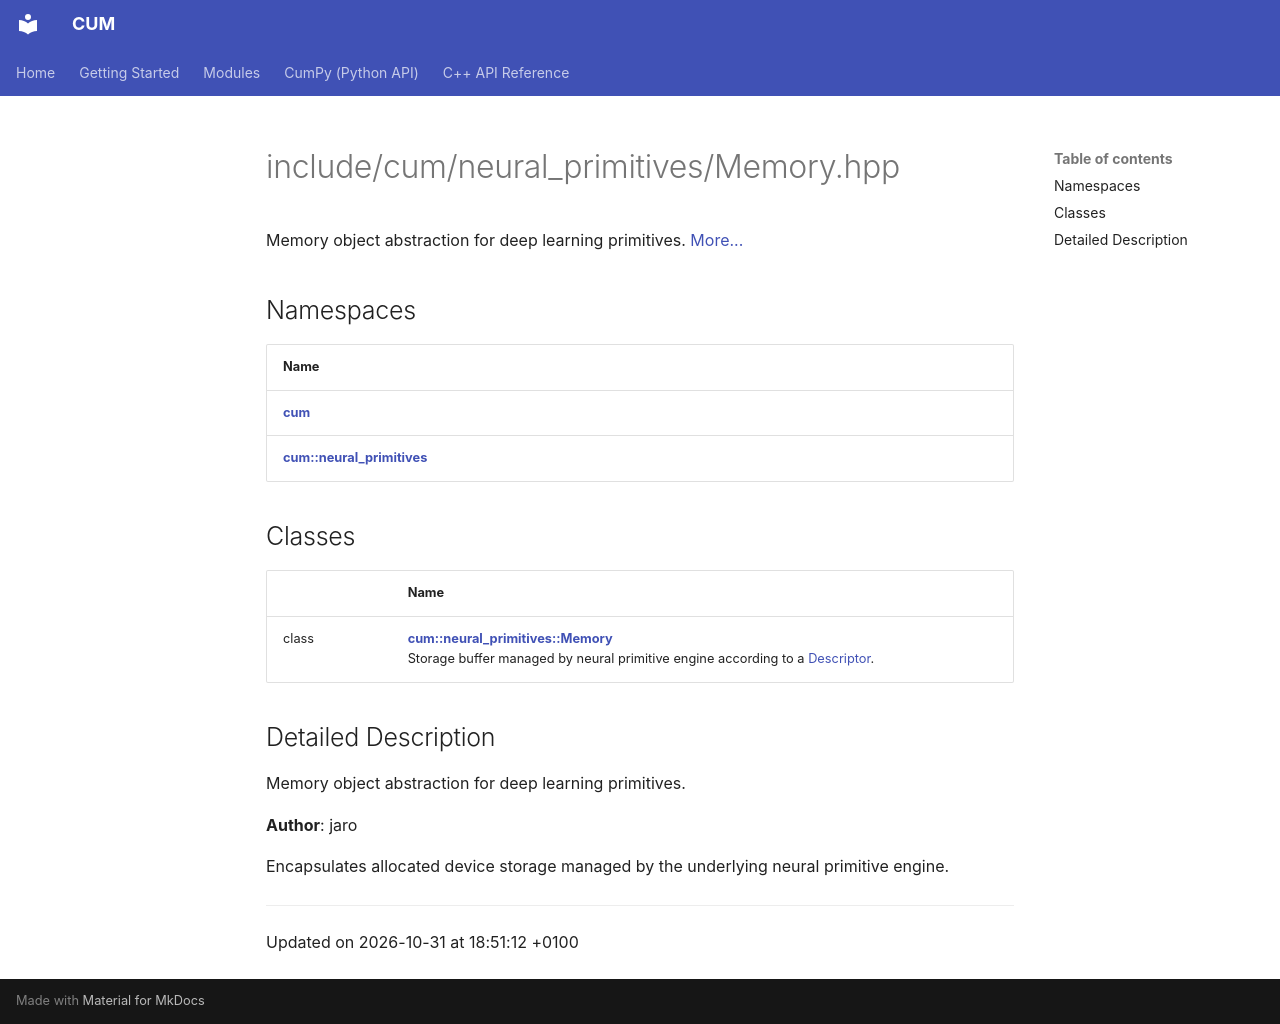

repository: Mosche-Brain/CUM · page: api/Files/Memory_8hpp/index.html · generator: mkdocs

---
title: include/cum/neural_primitives/Memory.hpp
summary: Memory object abstraction for deep learning primitives. 

---

# include/cum/neural_primitives/Memory.hpp

Memory object abstraction for deep learning primitives.  [More...](#detailed-description)

## Namespaces

| Name           |
| -------------- |
| **[cum](/CUM/api/Namespaces/namespacecum/)**  |
| **[cum::neural_primitives](/CUM/api/Namespaces/namespacecum_1_1neural__primitives/)**  |

## Classes

|                | Name           |
| -------------- | -------------- |
| class | **[cum::neural_primitives::Memory](/CUM/api/Classes/classcum_1_1neural__primitives_1_1Memory/)** <br>Storage buffer managed by neural primitive engine according to a [Descriptor]().  |

## Detailed Description

Memory object abstraction for deep learning primitives. 

**Author**: jaro


Encapsulates allocated device storage managed by the underlying neural primitive engine. 






-------------------------------

Updated on 2026-10-31 at 18:51:12 +0100
